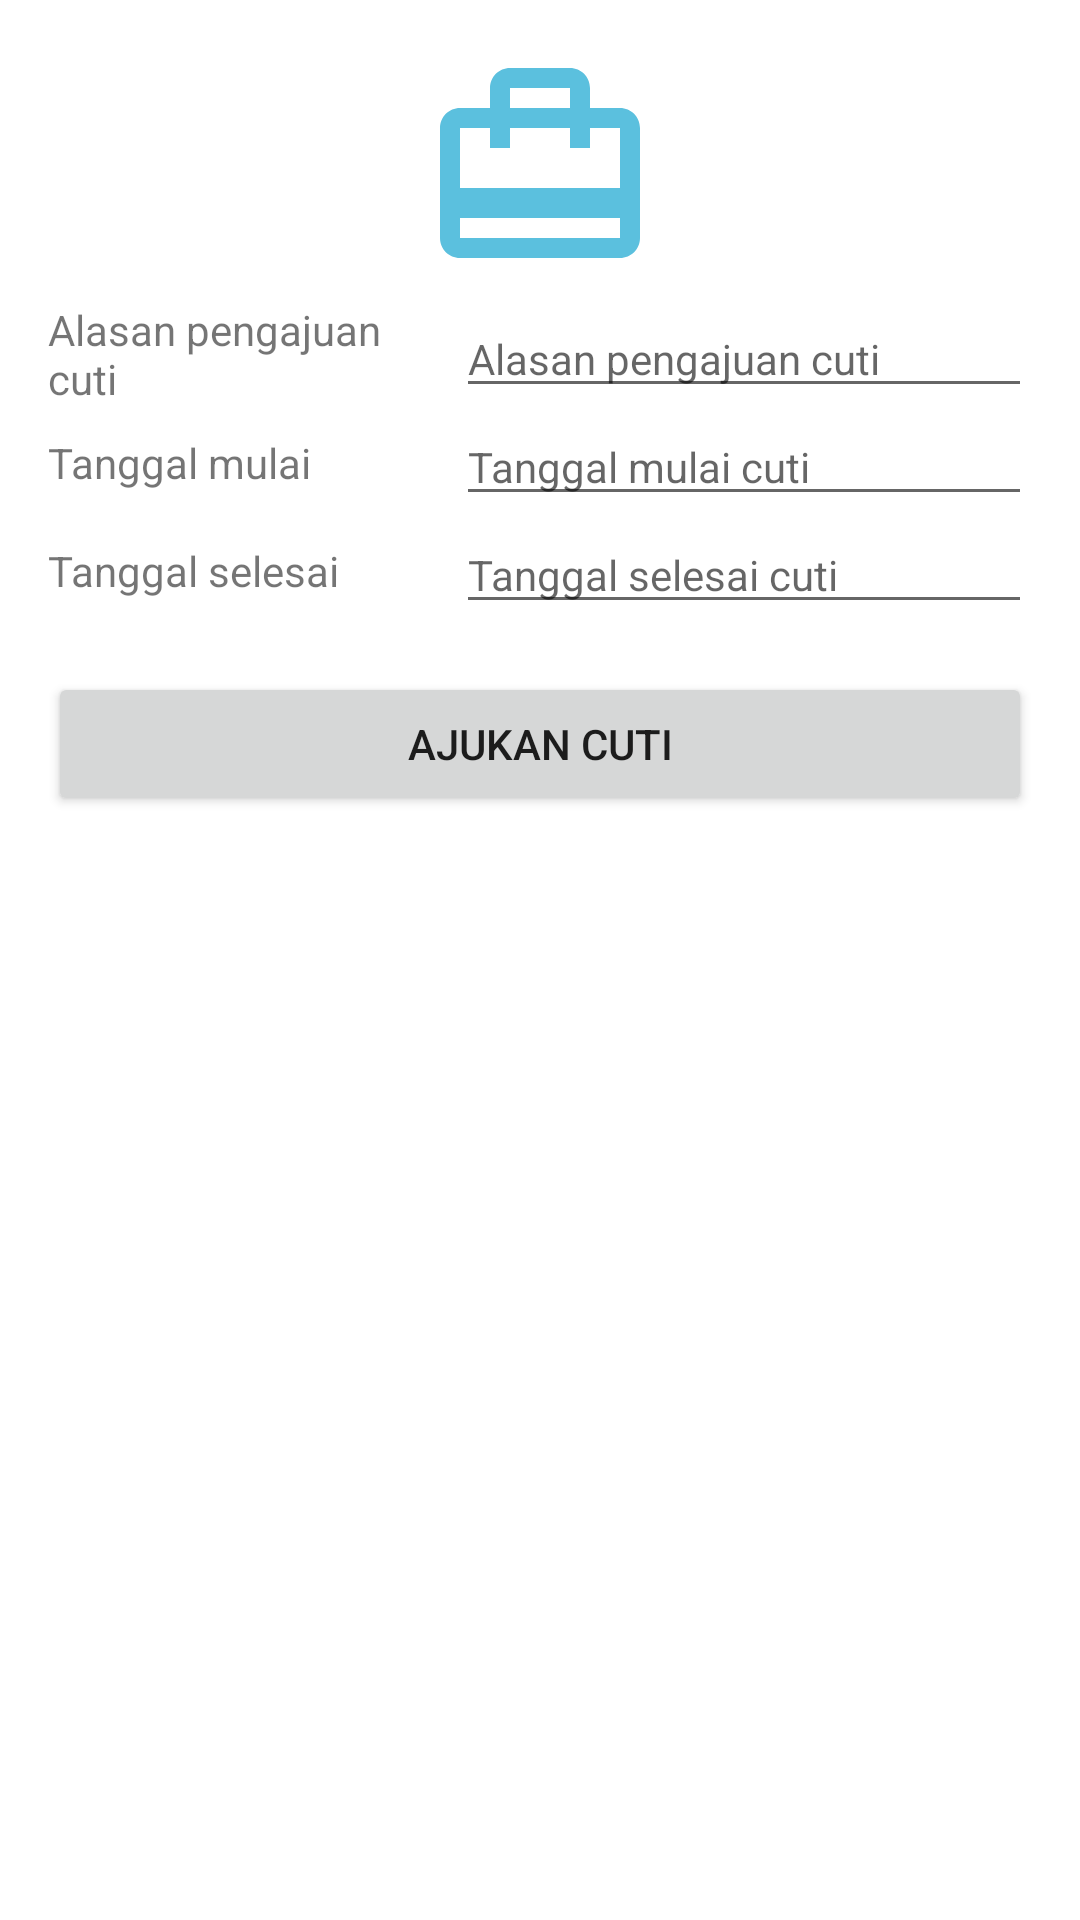

Layout XML and referenced resources for this Android screen:
<!-- AndroidManifest.xml: application theme Theme.MyOffice -->
<!-- res/layout/activity_form_pengajuan_cuti.xml -->
<?xml version="1.0" encoding="utf-8"?>
<androidx.constraintlayout.widget.ConstraintLayout xmlns:android="http://schemas.android.com/apk/res/android"
    xmlns:app="http://schemas.android.com/apk/res-auto"
    xmlns:tools="http://schemas.android.com/tools"
    android:layout_width="match_parent"
    android:layout_height="match_parent"
    tools:context=".activity.FormPengajuanCutiActivity">

    <ScrollView
        android:layout_width="0dp"
        android:layout_height="wrap_content"
        app:layout_constraintEnd_toEndOf="parent"
        app:layout_constraintHorizontal_bias="0.0"
        app:layout_constraintStart_toStartOf="parent"
        app:layout_constraintTop_toTopOf="parent">

        <androidx.constraintlayout.widget.ConstraintLayout
            android:layout_width="match_parent"
            android:layout_height="wrap_content"
            android:orientation="vertical">

            <androidx.constraintlayout.widget.Guideline
                android:id="@+id/guideline3"
                android:layout_width="wrap_content"
                android:layout_height="wrap_content"
                android:orientation="vertical"
                app:layout_constraintGuide_percent="0.4" />

            <EditText
                android:id="@+id/et_alasan_pengajuan"
                android:layout_width="0dp"
                android:layout_height="wrap_content"
                android:layout_marginStart="8dp"
                android:layout_marginLeft="8dp"
                android:layout_marginTop="4dp"
                android:layout_marginEnd="16dp"
                android:layout_marginRight="16dp"
                android:ems="10"
                android:hint="@string/alasan_pengajuan_cuti"
                android:inputType="textPersonName"
                android:textSize="14sp"
                app:layout_constraintEnd_toEndOf="parent"
                app:layout_constraintStart_toStartOf="@+id/guideline3"
                app:layout_constraintTop_toBottomOf="@+id/iv_pengajuan" />

            <EditText
                android:id="@+id/et_tgl_mulai"
                android:layout_width="0dp"
                android:layout_height="wrap_content"
                android:layout_marginStart="8dp"
                android:layout_marginLeft="8dp"
                android:ems="10"
                android:hint="@string/tanggal_mulai_cuti"
                android:inputType="date"
                android:textSize="14sp"
                app:layout_constraintEnd_toEndOf="@+id/et_alasan_pengajuan"
                app:layout_constraintStart_toStartOf="@+id/guideline3"
                app:layout_constraintTop_toBottomOf="@+id/et_alasan_pengajuan" />

            <EditText
                android:id="@+id/et_tgl_selesai"
                android:layout_width="0dp"
                android:layout_height="wrap_content"
                android:layout_marginStart="8dp"
                android:layout_marginLeft="8dp"
                android:ems="10"
                android:hint="@string/tanggal_selesai_cuti"
                android:inputType="date"
                android:textSize="14sp"
                app:layout_constraintEnd_toEndOf="@+id/et_tgl_mulai"
                app:layout_constraintStart_toStartOf="@+id/guideline3"
                app:layout_constraintTop_toBottomOf="@+id/et_tgl_mulai" />

            <Button
                android:id="@+id/btn_pengajuan"
                android:layout_width="0dp"
                android:layout_height="wrap_content"
                android:layout_marginStart="16dp"
                android:layout_marginLeft="16dp"
                android:layout_marginTop="16dp"
                android:layout_marginEnd="16dp"
                android:layout_marginRight="16dp"
                android:layout_marginBottom="16dp"
                android:text="@string/ajukan_cuti"
                app:layout_constraintBottom_toBottomOf="parent"
                app:layout_constraintEnd_toEndOf="parent"
                app:layout_constraintStart_toStartOf="parent"
                app:layout_constraintTop_toBottomOf="@+id/et_tgl_selesai" />

            <ImageView
                android:id="@+id/iv_pengajuan"
                android:layout_width="80dp"
                android:layout_height="80dp"
                android:layout_marginStart="16dp"
                android:layout_marginLeft="16dp"
                android:layout_marginTop="16dp"
                android:layout_marginEnd="16dp"
                android:layout_marginRight="16dp"
                android:src="@drawable/ic_travel_info_24dp"
                app:layout_constraintEnd_toEndOf="parent"
                app:layout_constraintStart_toStartOf="parent"
                app:layout_constraintTop_toTopOf="parent" />

            <TextView
                android:id="@+id/tv_alasan_pengajuan"
                android:layout_width="0dp"
                android:layout_height="wrap_content"
                android:layout_marginStart="16dp"
                android:layout_marginLeft="16dp"
                android:layout_marginEnd="8dp"
                android:layout_marginRight="8dp"
                android:text="@string/alasan_pengajuan_cuti"
                app:layout_constraintBottom_toBottomOf="@+id/et_alasan_pengajuan"
                app:layout_constraintEnd_toStartOf="@+id/guideline3"
                app:layout_constraintStart_toStartOf="parent"
                app:layout_constraintTop_toTopOf="@+id/et_alasan_pengajuan" />

            <TextView
                android:id="@+id/tv_tgl_mulai"
                android:layout_width="0dp"
                android:layout_height="wrap_content"
                android:text="@string/tanggal_mulai"
                app:layout_constraintBottom_toBottomOf="@+id/et_tgl_mulai"
                app:layout_constraintEnd_toEndOf="@+id/tv_alasan_pengajuan"
                app:layout_constraintStart_toStartOf="@+id/tv_alasan_pengajuan"
                app:layout_constraintTop_toTopOf="@+id/et_tgl_mulai" />

            <TextView
                android:id="@+id/tv_tgl_selesai"
                android:layout_width="0dp"
                android:layout_height="wrap_content"
                android:text="@string/tanggal_selesai"
                app:layout_constraintBottom_toBottomOf="@+id/et_tgl_selesai"
                app:layout_constraintEnd_toEndOf="@+id/tv_tgl_mulai"
                app:layout_constraintStart_toStartOf="@+id/tv_tgl_mulai"
                app:layout_constraintTop_toTopOf="@+id/et_tgl_selesai" />

            <ProgressBar
                android:id="@+id/progressBar_pengajuan"
                style="?android:attr/progressBarStyle"
                android:layout_width="wrap_content"
                android:layout_height="wrap_content"
                android:layout_centerHorizontal="true"
                android:layout_centerVertical="true"
                android:visibility="gone"
                app:layout_constraintBottom_toBottomOf="parent"
                app:layout_constraintEnd_toEndOf="parent"
                app:layout_constraintStart_toStartOf="parent"
                app:layout_constraintTop_toTopOf="parent" />
        </androidx.constraintlayout.widget.ConstraintLayout>
    </ScrollView>
</androidx.constraintlayout.widget.ConstraintLayout>
<!-- resources referenced by this layout -->
<resources>
  <!-- drawable ic_travel_info_24dp (drawable) -->
  <vector android:height="24dp" android:tint="#5bc0de"
      android:viewportHeight="24" android:viewportWidth="24"
      android:width="24dp" xmlns:android="http://schemas.android.com/apk/res/android">
      <path android:fillColor="@android:color/white" android:pathData="M20,6h-3L17,4c0,-1.11 -0.89,-2 -2,-2L9,2c-1.11,0 -2,0.89 -2,2v2L4,6c-1.11,0 -2,0.89 -2,2v11c0,1.11 0.89,2 2,2h16c1.11,0 2,-0.89 2,-2L22,8c0,-1.11 -0.89,-2 -2,-2zM9,4h6v2L9,6L9,4zM20,19L4,19v-2h16v2zM20,14L4,14L4,8h3v2h2L9,8h6v2h2L17,8h3v6z"/>
  </vector>
  <string name="ajukan_cuti">Ajukan cuti</string>
  <string name="alasan_pengajuan_cuti">Alasan pengajuan cuti</string>
  <string name="tanggal_mulai">Tanggal mulai</string>
  <string name="tanggal_mulai_cuti">Tanggal mulai cuti</string>
  <string name="tanggal_selesai">Tanggal selesai</string>
  <string name="tanggal_selesai_cuti">Tanggal selesai cuti</string>
  <style name="Theme.MyOffice" parent="Theme.MaterialComponents.Light.DarkActionBar">
          
          <item name="colorPrimary">@color/primary_500</item>
          <item name="colorPrimaryVariant">@color/primary_700</item>
          <item name="colorOnPrimary">@color/white</item>
          
          <item name="colorSecondary">@color/primary_200</item>
          <item name="colorSecondaryVariant">@color/primary_700</item>
          <item name="colorOnSecondary">@color/black</item>
          
          <item name="android:statusBarColor" tools:targetApi="l">?attr/colorPrimaryVariant</item>
          
      </style>
  <color name="primary_500">#0275d8</color>
  <color name="primary_700">#0275d8</color>
  <color name="white">#ffffff</color>
  <color name="primary_200">#0275d8</color>
  <color name="black">#000000</color>
</resources>
